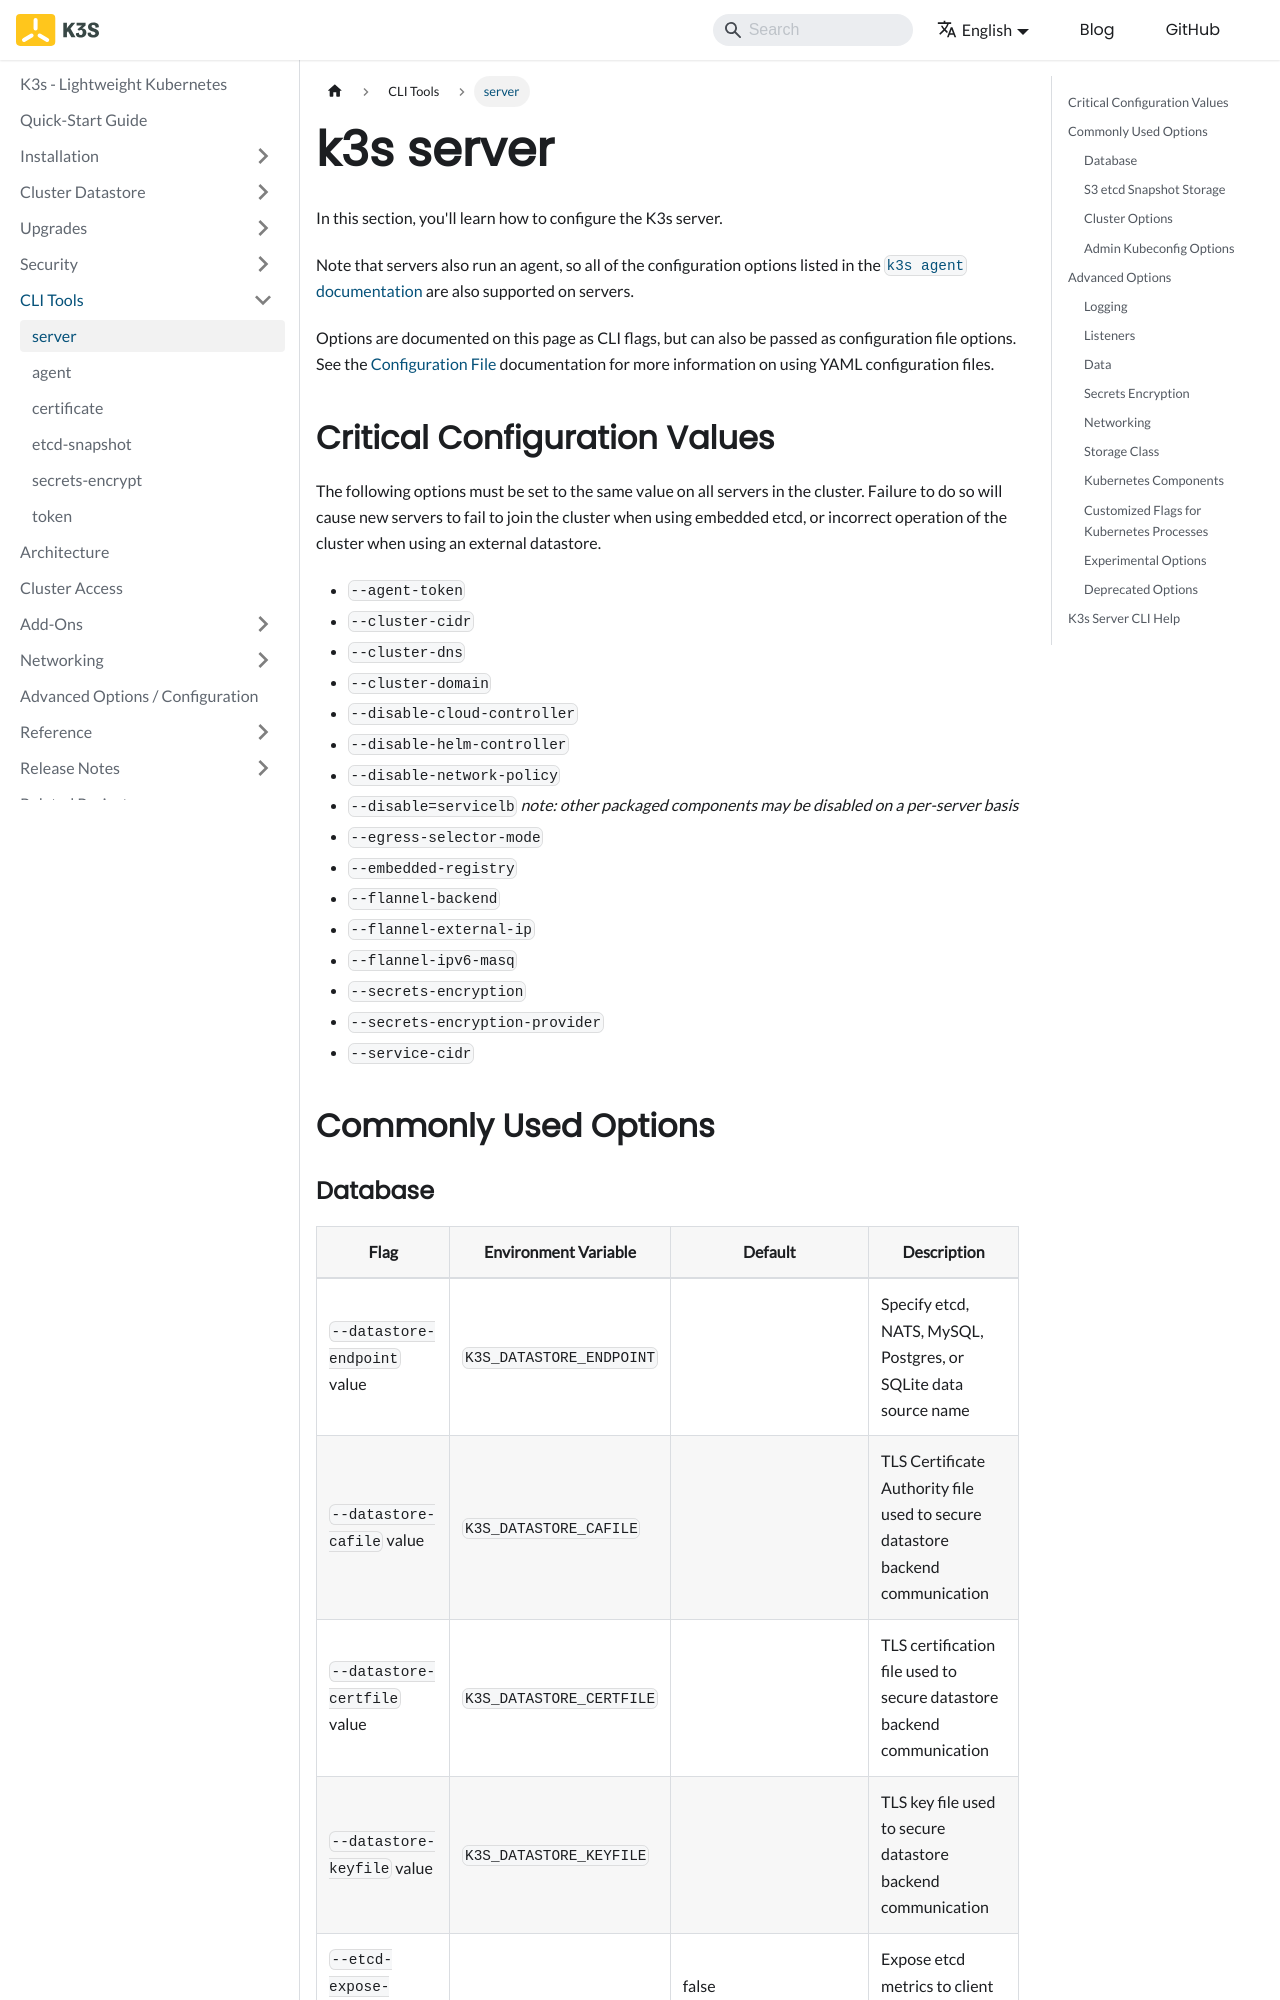

repository: k3s-io/docs · page: cli/server.html · generator: docusaurus

---
title: server
---

# k3s server

In this section, you'll learn how to configure the K3s server.

Note that servers also run an agent, so all of the configuration options listed in the [`k3s agent` documentation](agent.md) are also supported on servers.

Options are documented on this page as CLI flags, but can also be passed as configuration file options. See the [Configuration File](../installation/configuration.md#configuration-file) documentation for more information on using YAML configuration files.

## Critical Configuration Values

The following options must be set to the same value on all servers in the cluster. Failure to do so will cause new servers to fail to join the cluster when using embedded etcd, or incorrect operation of the cluster when using an external datastore.

* `--agent-token`
* `--cluster-cidr`
* `--cluster-dns`
* `--cluster-domain`
* `--disable-cloud-controller`
* `--disable-helm-controller`
* `--disable-network-policy`
* `--disable=servicelb` *note: other packaged components may be disabled on a per-server basis*
* `--egress-selector-mode`
* `--embedded-registry`
* `--flannel-backend`
* `--flannel-external-ip`
* `--flannel-ipv6-masq`
* `--secrets-encryption`
* `--secrets-encryption-provider`
* `--service-cidr`

## Commonly Used Options

### Database

| Flag                                  | Environment Variable     | Default                                | Description                                                                   |
|---------------------------------------|--------------------------|----------------------------------------|-------------------------------------------------------------------------------|
| `--datastore-endpoint` value          | `K3S_DATASTORE_ENDPOINT` |                                        | Specify etcd, NATS, MySQL, Postgres, or SQLite data source name               |
| `--datastore-cafile` value            | `K3S_DATASTORE_CAFILE`   |                                        | TLS Certificate Authority file used to secure datastore backend communication |
| `--datastore-certfile` value          | `K3S_DATASTORE_CERTFILE` |                                        | TLS certification file used to secure datastore backend communication         |
| `--datastore-keyfile` value           | `K3S_DATASTORE_KEYFILE`  |                                        | TLS key file used to secure datastore backend communication                   |
| `--etcd-expose-metrics`               |                          | false                                  | Expose etcd metrics to client interface                                       |
| `--etcd-disable-snapshots`            |                          | false                                  | Disable automatic etcd snapshots                                              |
| `--etcd-snapshot-name` value          |                          | "etcd-snapshot-&lt;unix-timestamp&gt;" | Set the base name of etcd snapshots.                                          |
| `--etcd-snapshot-schedule-cron` value |                          | "0 */12 \* \* \*"                      | Snapshot interval time in cron spec. eg. every 5 hours '0 */5 _ \* _'         |
| `--etcd-snapshot-retention` value     |                          | 5                                      | Number of local snapshots to retain on each server node                       |
| `--etcd-snapshot-dir` value           |                          | $\{data-dir\}/server/db/snapshots      | Directory to save db snapshots                                                |
| `--etcd-snapshot-restrictions` value  |                          |                                        | Enforce restrictions on snapshot configuration; when set the selected defaults cannot be overridden via 'etcd-snapshot' options (valid values: zero or more of 'snapshot-dir', 's3-endpoint', 's3-bucket', 's3-folder', 's3-proxy', 'all') |
